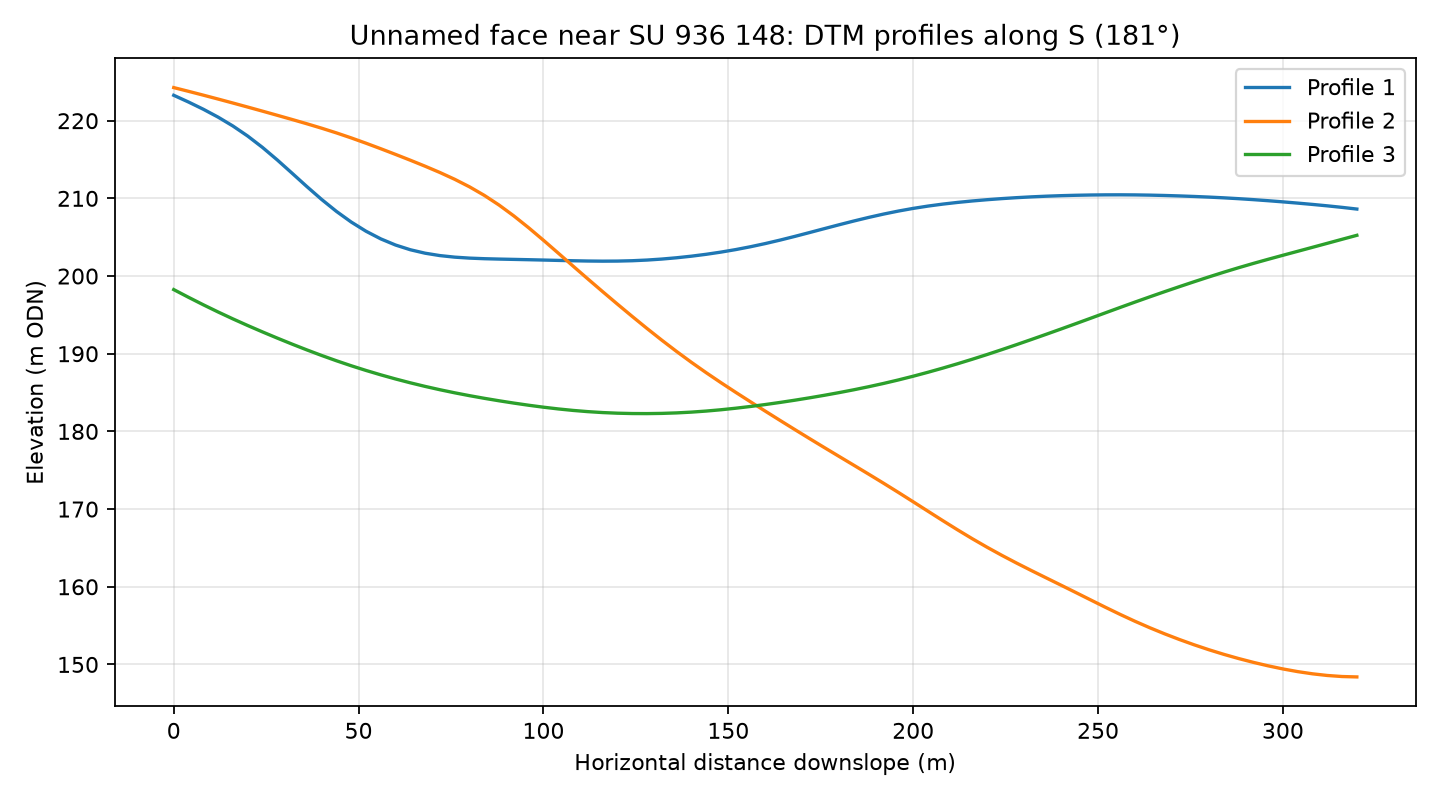

The data file committed next to this chart (first rows):
profile, distance_m, elevation_m
1, 0.0, 223.3
1, 4.0, 222.4
1, 8.0, 221.5
1, 12.0, 220.5
1, 16.0, 219.3
1, 20.0, 218
1, 24.0, 216.6
1, 28.0, 214.9
1, 32.0, 213.2
1, 36.0, 211.5
1, 40.0, 209.9
1, 44.0, 208.3
1, 48.0, 207
1, 52.0, 205.8
1, 56.0, 204.8
1, 60.0, 204
1, 64.0, 203.4
1, 68.0, 202.9
1, 72.0, 202.6
1, 76.0, 202.4
1, 80.0, 202.3
1, 84.0, 202.2
1, 88.0, 202.2
1, 92.0, 202.1
1, 96.0, 202.1
1, 100.0, 202.1
1, 104.0, 202
1, 108.0, 202
1, 112.0, 201.9
1, 116.0, 201.9
1, 120.0, 201.9
1, 124.0, 202
1, 128.0, 202.1
1, 132.0, 202.2
1, 136.0, 202.4
1, 140.0, 202.6
1, 144.0, 202.8
1, 148.0, 203.1
1, 152.0, 203.4
1, 156.0, 203.8
1, 160.0, 204.2
1, 164.0, 204.6
1, 168.0, 205.1
1, 172.0, 205.6
1, 176.0, 206.1
1, 180.0, 206.6
1, 184.0, 207.1
1, 188.0, 207.6
1, 192.0, 208
1, 196.0, 208.4
1, 200.0, 208.7
1, 204.0, 209
1, 208.0, 209.3
1, 212.0, 209.5
1, 216.0, 209.7
1, 220.0, 209.8
1, 224.0, 210
1, 228.0, 210.1
1, 232.0, 210.2
1, 236.0, 210.3
... 183 more rows
